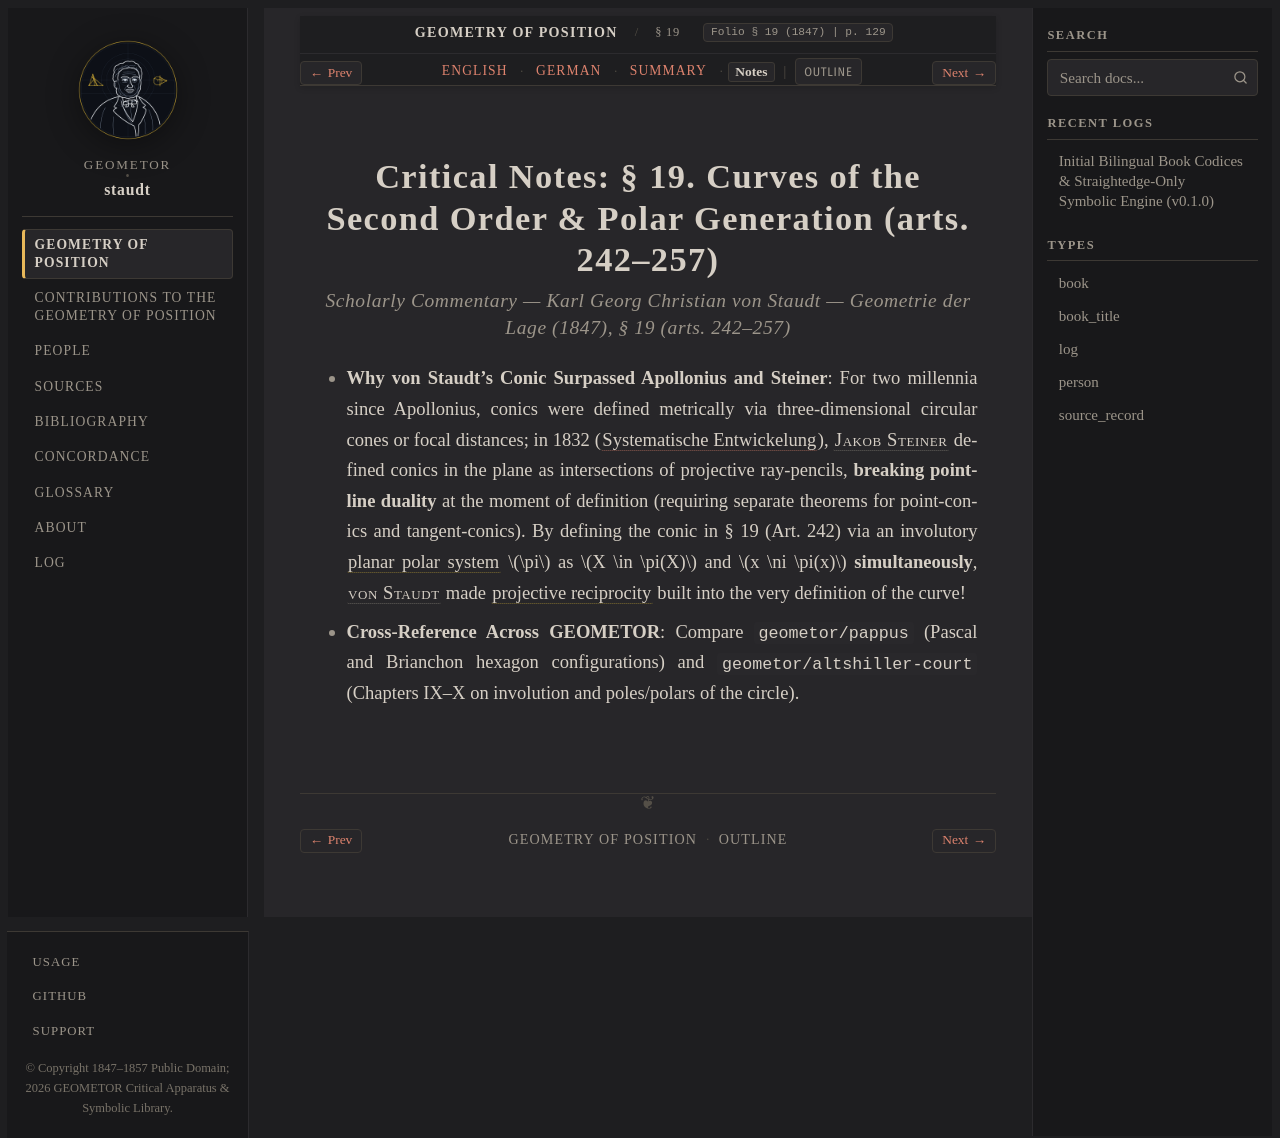

repository: geometor/staudt · page: geometrie_der_lage/sec_19/notes.html · generator: sphinx

:layout: book
:canonical_id: § 19
:breadcrumb_title: § 19
:order: 12
:tracks: English: index | German: de | Summary: summary | Notes: notes

.. _geometrie-sec_19-notes:

Critical Notes: § 19. Curves of the Second Order & Polar Generation (arts. 242–257)
===================================================================================

.. rubric:: Scholarly Commentary — Karl Georg Christian von Staudt — *Geometrie der Lage* (1847), § 19 (arts. 242–257)

* **Why von Staudt's Conic Surpassed Apollonius and Steiner**: For two millennia since Apollonius, conics were defined metrically via three-dimensional circular cones or focal distances; in 1832 (:cite:`Systematische Entwickelung <steiner:1832>`), :person:`Jakob Steiner <steiner>` defined conics in the plane as intersections of projective ray-pencils, **breaking point-line duality** at the moment of definition (requiring separate theorems for point-conics and tangent-conics). By defining the conic in § 19 (Art. 242) via an involutory :term:`planar polar system <polarsystem>` :math:`\pi` as :math:`X \in \pi(X)` and :math:`x \ni \pi(x)` **simultaneously**, :person:`von Staudt <staudt>` made :term:`projective reciprocity <reciprocitaet>` built into the very definition of the curve!

* **Cross-Reference Across GEOMETOR**: Compare ``geometor/pappus`` (Pascal and Brianchon hexagon configurations) and ``geometor/altshiller-court`` (Chapters IX–X on involution and poles/polars of the circle).
